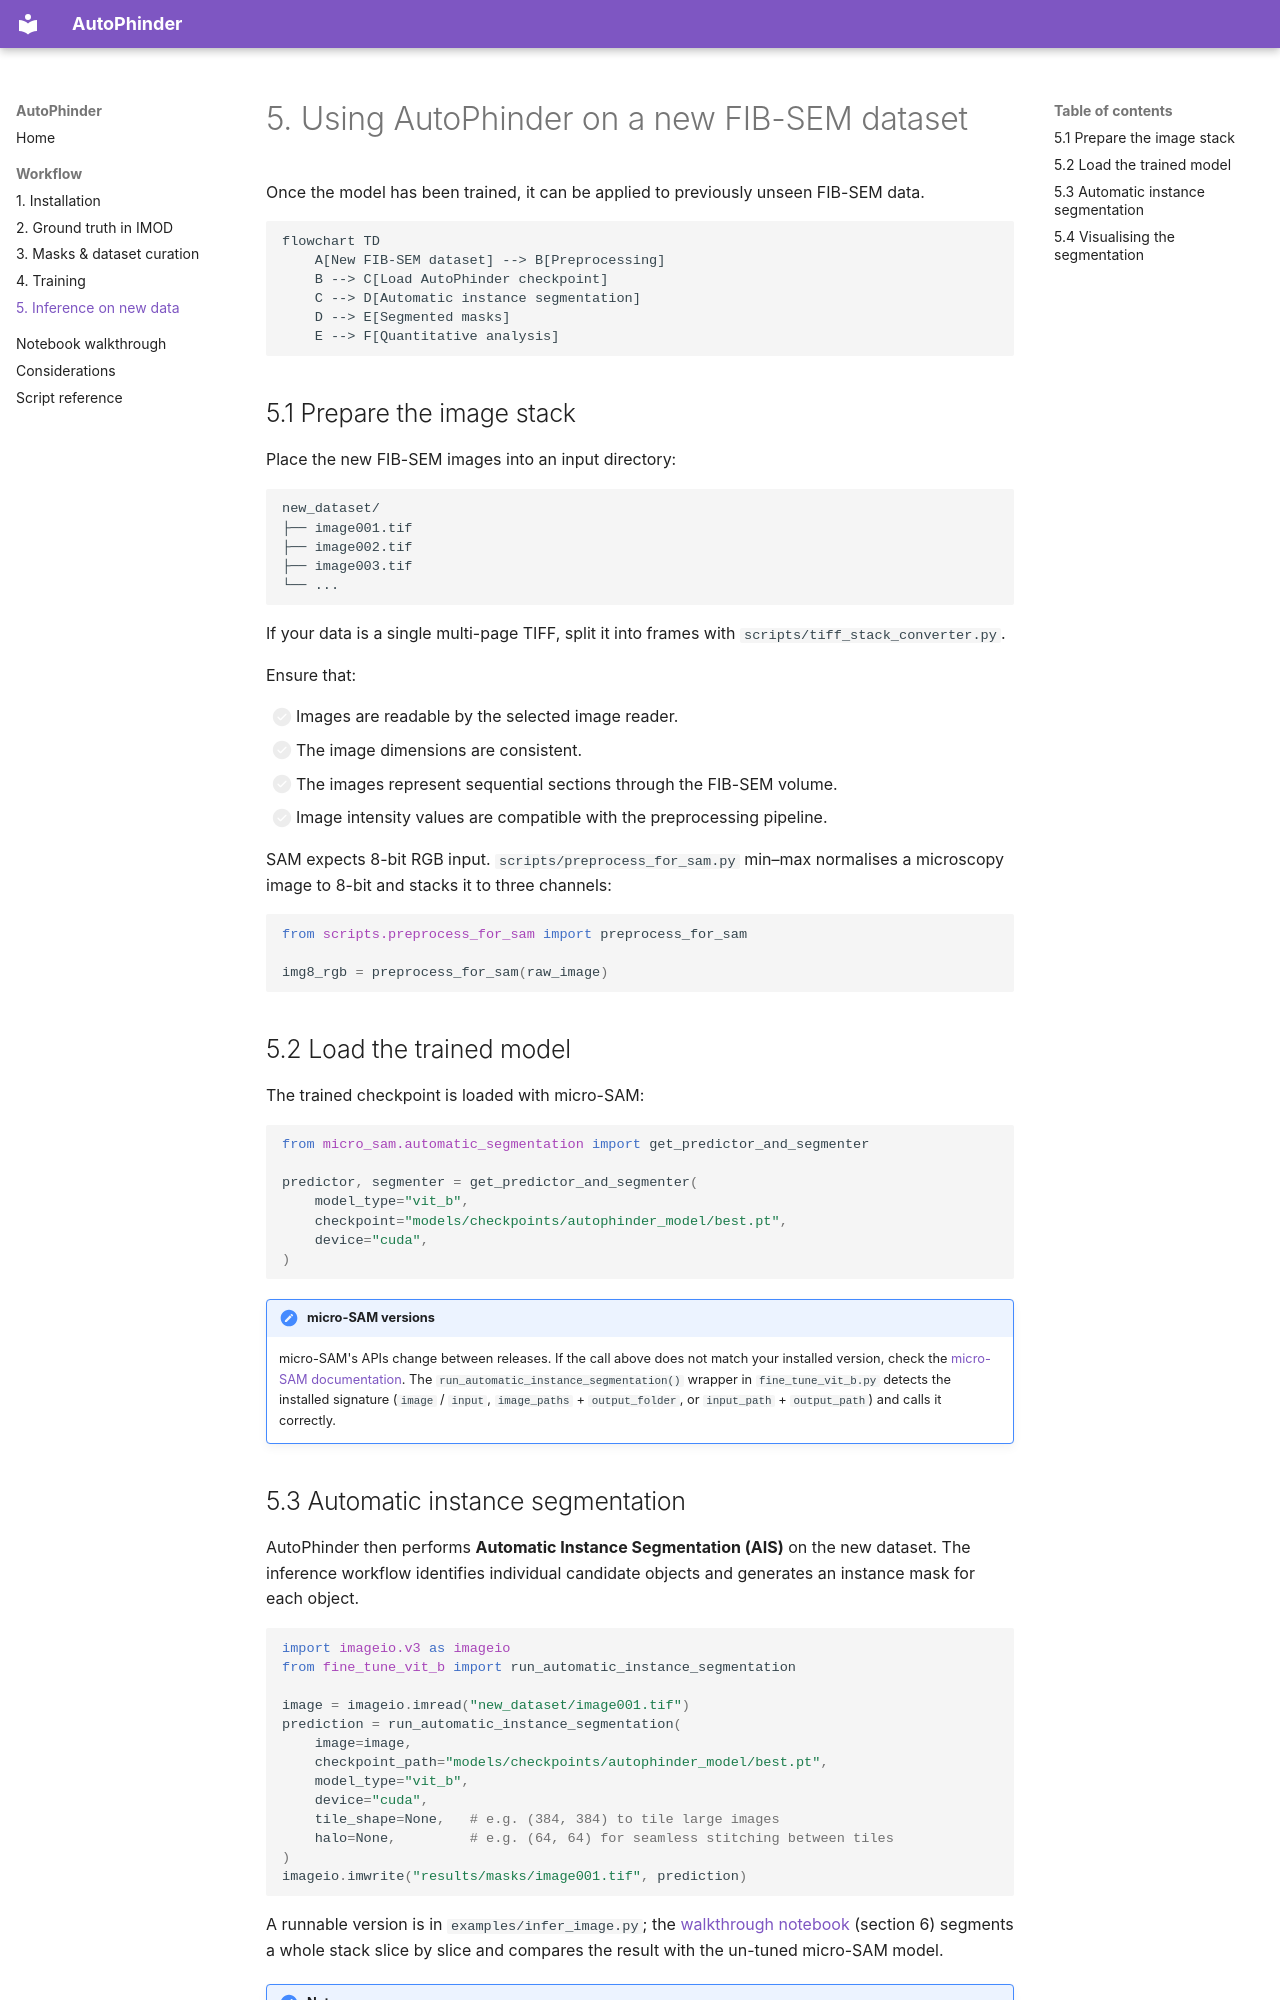

repository: JurgenKriel/AutoPhinder · page: inference/index.html · generator: mkdocs

# 5. Using AutoPhinder on a new FIB-SEM dataset

Once the model has been trained, it can be applied to previously unseen FIB-SEM data.

```mermaid
flowchart TD
    A[New FIB-SEM dataset] --> B[Preprocessing]
    B --> C[Load AutoPhinder checkpoint]
    C --> D[Automatic instance segmentation]
    D --> E[Segmented masks]
    E --> F[Quantitative analysis]
```

## 5.1 Prepare the image stack

Place the new FIB-SEM images into an input directory:

```text
new_dataset/
├── image001.tif
├── image002.tif
├── image003.tif
└── ...
```

If your data is a single multi-page TIFF, split it into frames with `scripts/tiff_stack_converter.py`.

Ensure that:

- [ ] Images are readable by the selected image reader.
- [ ] The image dimensions are consistent.
- [ ] The images represent sequential sections through the FIB-SEM volume.
- [ ] Image intensity values are compatible with the preprocessing pipeline.

SAM expects 8-bit RGB input. `scripts/preprocess_for_sam.py` min–max normalises a microscopy image to 8-bit
and stacks it to three channels:

```python
from scripts.preprocess_for_sam import preprocess_for_sam

img8_rgb = preprocess_for_sam(raw_image)
```

## 5.2 Load the trained model

The trained checkpoint is loaded with micro-SAM:

```python
from micro_sam.automatic_segmentation import get_predictor_and_segmenter

predictor, segmenter = get_predictor_and_segmenter(
    model_type="vit_b",
    checkpoint="models/checkpoints/autophinder_model/best.pt",
    device="cuda",
)
```

!!! important "micro-SAM versions"
    micro-SAM's APIs change between releases. If the call above does not match your installed version, check
    the [micro-SAM documentation](https://computational-cell-analytics.github.io/micro-sam/). The
    `run_automatic_instance_segmentation()` wrapper in `fine_tune_vit_b.py` detects the installed signature
    (`image` / `input`, `image_paths` + `output_folder`, or `input_path` + `output_path`) and calls it
    correctly.
